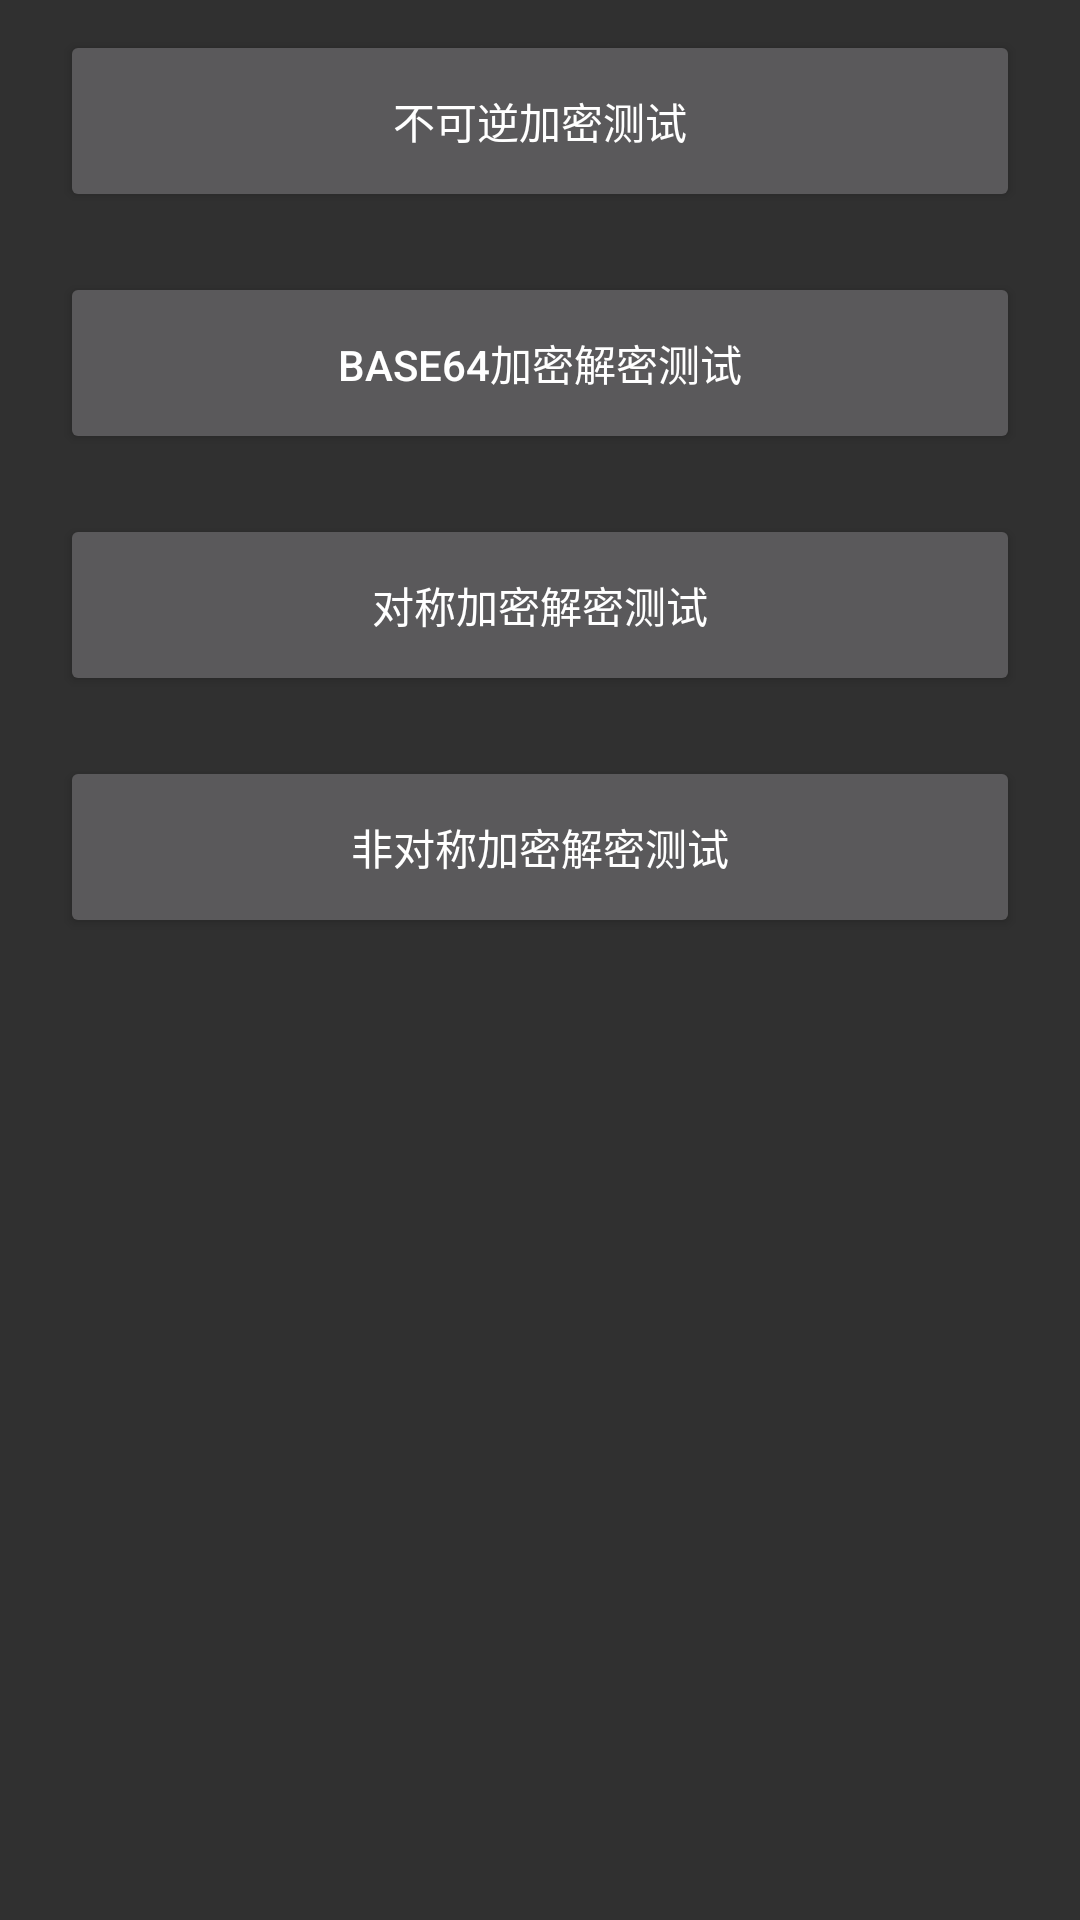

The Android layout XML behind this screen, and the referenced resources:
<!-- AndroidManifest.xml: application theme AppTheme -->
<!-- res/layout/algorithm_test.xml -->
<?xml version="1.0" encoding="utf-8"?>
<LinearLayout xmlns:android="http://schemas.android.com/apk/res/android"
    android:layout_width="match_parent"
    android:layout_height="match_parent"
    android:orientation="vertical">

    <Button
        style="@style/BasicBtnItemStyle"
        android:id="@+id/irreversible_btn"
        android:text="不可逆加密测试"/>

    <Button
        style="@style/BasicBtnItemStyle"
        android:id="@+id/base64_btn"
        android:text="Base64加密解密测试"/>

    <Button
        style="@style/BasicBtnItemStyle"
        android:id="@+id/symmetry_btn"
        android:text="对称加密解密测试"/>

    <Button
        style="@style/BasicBtnItemStyle"
        android:id="@+id/asymmetry_btn"
        android:text="非对称加密解密测试"/>

</LinearLayout>
<!-- resources referenced by this layout -->
<resources>
  <style name="BasicBtnItemStyle">
          <item name="android:layout_width">match_parent</item>
          <item name="android:layout_height">wrap_content</item>
          <item name="android:padding">20dp</item>
          <item name="android:layout_marginTop">10dp</item>
          <item name="android:layout_marginBottom">10dp</item>
          <item name="android:layout_marginLeft">20dp</item>
          <item name="android:layout_marginRight">20dp</item>
      </style>
  <style name="AppTheme" parent="Theme.AppCompat">
          
          <item name="colorPrimary">@color/colorPrimary</item>
          <item name="colorPrimaryDark">@color/colorPrimaryDark</item>
          <item name="colorAccent">@color/colorAccent</item>
      </style>
  <!-- not gathered from this repository: default colours our renderer supplied (Android Studio template values) -->
  <color name="colorPrimary">#FF6200EE</color>
  <color name="colorPrimaryDark">#FF3700B3</color>
  <color name="colorAccent">#FF03DAC5</color>
</resources>
